Image classification data set "dataset" (Bambi-lab/EdgeMAF-Net on GitHub). Class labels (5): esophageal cancer, gastric cancer, gastric mucosal cancer, high-grade esophageal intraepithelial neoplasia, high-grade gastric intraepithelial neoplasia.

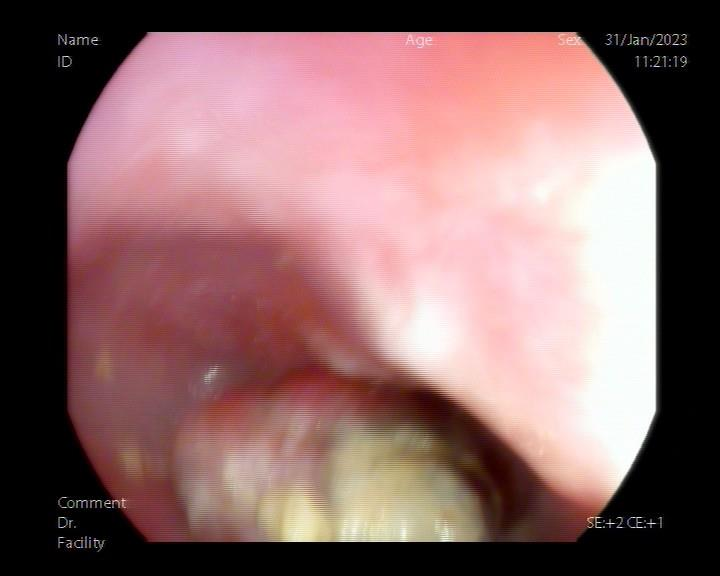
Label: esophageal cancer

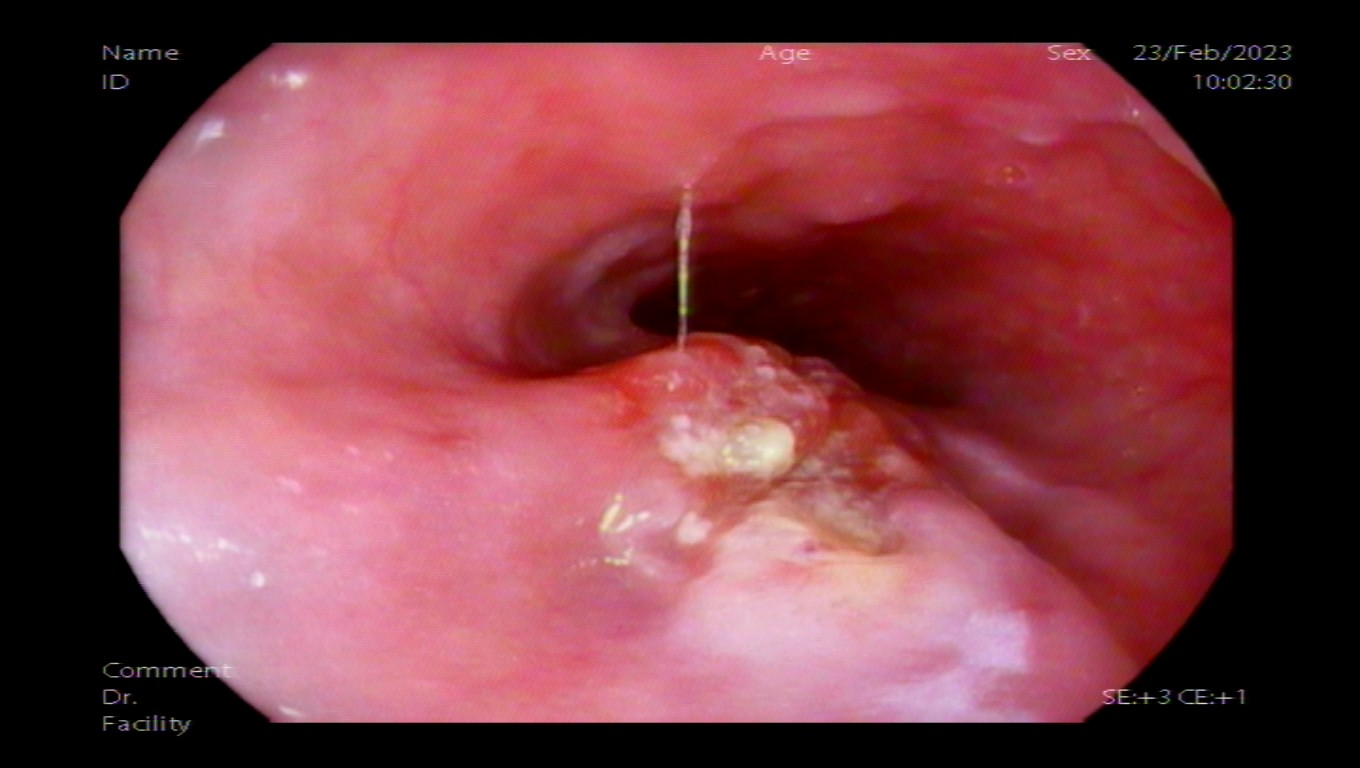
Label: esophageal cancer

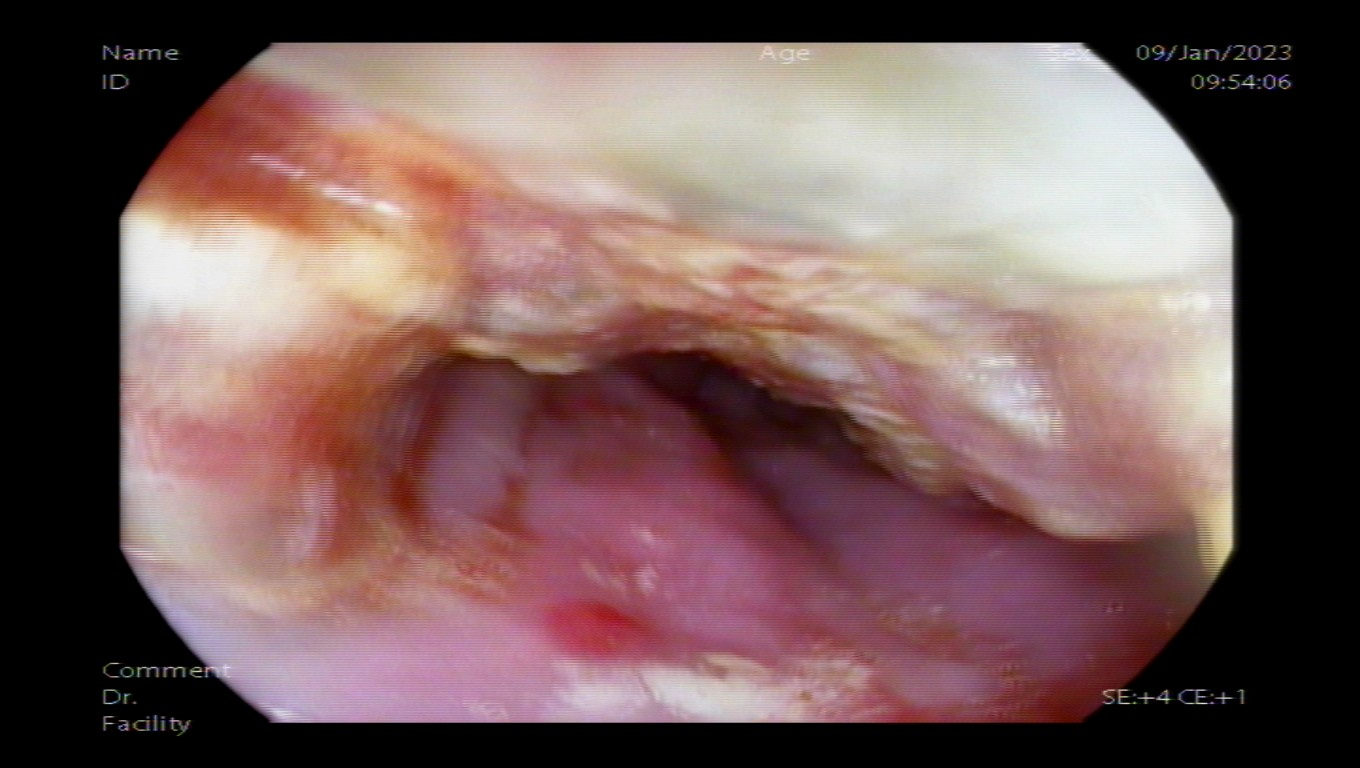
Label: esophageal cancer

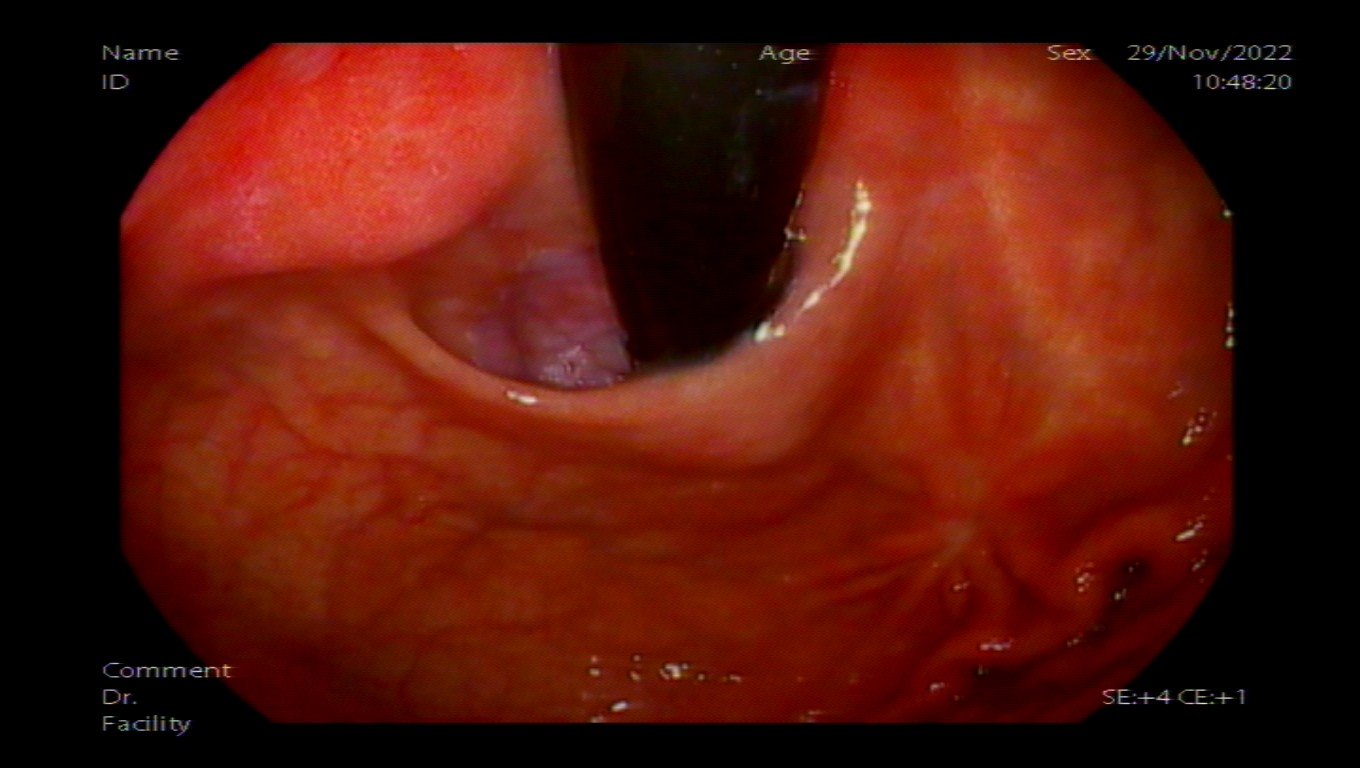
Label: gastric cancer

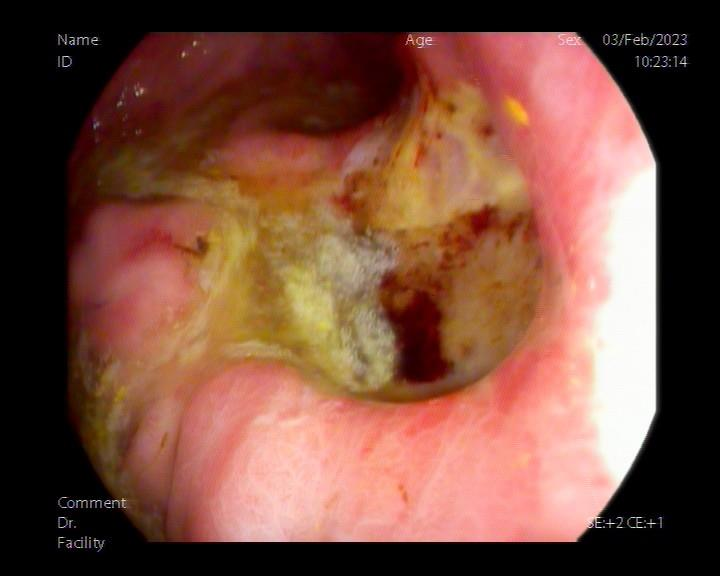
Label: gastric cancer

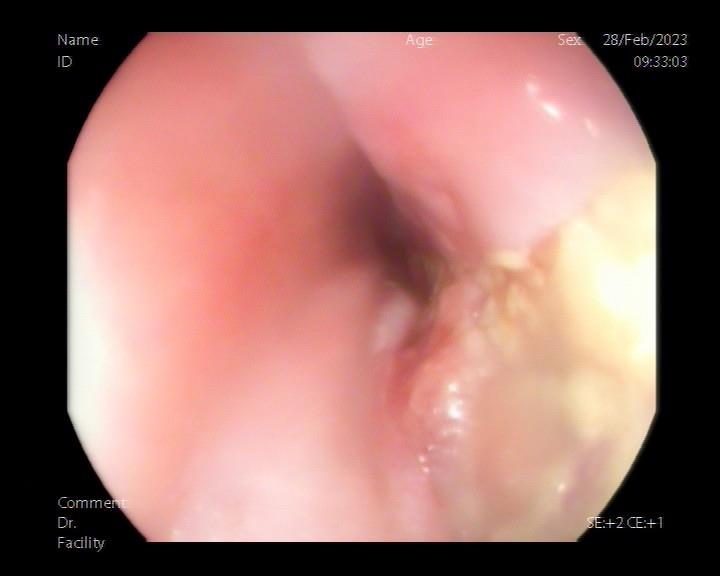
Label: esophageal cancer
